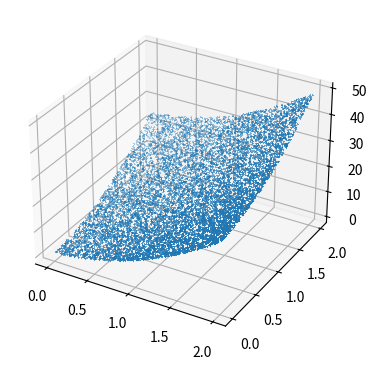

The script that saved this image:
# [redacted]
# [redacted]
# Date:                                              10/03/2018
# Course:                                                N/A
# Title                                     Multivariate Quadratic Regression
#
#
#
#
#
# ----------------------------------------------------------------------------------------------------------------------

import time
import numpy as np
import random
from mpl_toolkits.mplot3d import Axes3D
import matplotlib.pyplot as plt

# ----------------------------------------------------------------------------------------------------------------------
"""

Can we implement all that we have learned, and develop a quadratic regression model? Yes we can. Once we derive 
the partial derivative for each constant - with respect to the Mean Square Error (MSE), in this case, A, B, and C we can
quite easily implement gradient descent to find the optimal parameters. 

Remember:
    The Equation For A Quadratic Formula Is
        F(X) = Ax^2 + BX + C
        
    The Equation For Multivariate Quadratic Regression Is
         F(X) = (Ax^2 + Bx) + (Ay^2 + By) + C

Things To Note:
    + Once we start moving to multivariate quadratic regression, or even multivariate polynomial regression, many 
    derivatives must be calculated. Finding a large number of derivatives will become tedious, and in many cases 
    impossible. A ML framework must be implemented in such cases. 

Moving On:
    + Implement Multivariate Quadratic Regression
    + Implement a ML framework!

"""


# ----------------------------------------------------------------------------------------------------------------------


def gradient_descent(x1, x2, y, batch):
    # Time Functions
    start_time = time.time()

    # Start With Some Value For Ax1, Bx1, Ax2, Bx2, and Cx
    ax1_curr = random.randint(0, 100)
    bx1_curr = random.randint(0, 100)
    ax2_curr = random.randint(0, 100)
    bx2_curr = random.randint(0, 100)
    cx_curr = random.randint(0, 100)

    # Number Of Iterations
    iterations = 10000

    # Define Learning Rate
    learning_rate = 0.05

    # Print Heading
    print("{:-^55}".format("Gradient Descent"))

    # Gather Data
    cost_values = []
    ax1_values = []
    bx1_values = []
    ax2_values = []
    bx2_values = []
    cx_values = []

    # Batch Size
    n = batch

    # Iteration
    for i in range(iterations):

        # Get Random Points In Dataset, Takes Batch Size
        x1_batch = []
        x2_batch = []
        y_batch = []

        for num in range(0, n):
            r_int = int(random.randint(1, x1.size))
            x1_batch.append(x1.item(r_int - 1))
            x2_batch.append(x2.item(r_int - 1))
            y_batch.append(y.item(r_int - 1))

        # Turn To Np.Arrays
        x1_batch = np.array(x1_batch)
        x2_batch = np.array(x2_batch)
        y_batch = np.array(y_batch)

        # Find The Y Predicted Given The Equation F(x, y) = (Ax^2 + Bx) + (Ay^2 + By) + C
        y_predicted = ((ax1_curr * (x1_batch**2)) + (bx1_curr * x1_batch)) +\
                      ((ax2_curr * (x2_batch**2)) + (bx2_curr * x2_batch)) + cx_curr

        # Find The Cost Of The Current Model
        cost = (1 / n) * sum([val ** 2 for val in (y_batch - y_predicted)])

        # Find The Derivative Of Parameter A, B, And C, Given Equation AX^2 + BX + C
        ax1_md = -(2 / n) * sum((x1_batch ** 2) * (y_batch - y_predicted))
        bx1_md = -(2 / n) * sum(x1_batch * (y_batch - y_predicted))

        ax2_md = -(2 / n) * sum((x2_batch ** 2) * (y_batch - y_predicted))
        bx2_md = -(2 / n) * sum(x2_batch * (y_batch - y_predicted))

        cx_md = -(2 / n) * sum(y_batch - y_predicted)

        # Adjust m & b values. Learning Rate Is Subtracted Because Descent In Gradient Descent
        ax1_curr = ax1_curr - learning_rate * ax1_md
        bx1_curr = bx1_curr - learning_rate * bx1_md

        ax2_curr = ax2_curr - learning_rate * ax2_md
        bx2_curr = bx2_curr - learning_rate * bx2_md

        cx_curr = cx_curr - learning_rate * cx_md

        # Print Values
        print("Iteration {0} | Cost: {1:.3f} | A1: {2:.3f} | B1: {3:.3f} | A2: {4:.3f} | B2: {5:.3f} | C: {6:.3f}"
              .format(i + 1, cost, ax1_curr, bx1_curr, ax2_curr, bx2_curr, cx_curr))

        cost_values.append(cost)
        ax1_values.append(ax1_curr)
        bx1_values.append(bx1_curr)
        ax2_values.append(ax2_curr)
        bx2_values.append(bx2_curr)
        cx_values.append(cx_curr)

    # End Timer
    total_time = time.time() - start_time
    print("\n{:-^55}".format("Estimated Time"))
    print("Seconds: {0:.2f}".format(total_time))


# ----------------------------------------------------------------------------------------------------------------------


# Instantiate Number Of Points, And Batch Size
points = 10000
batch = 20

# Set Values Of Real Parameters
a1_actual = 5
b1_actual = 2
a2_actual = 5
b2_actual = 2
c_actual = 1

# Set X1, X2 Values
x1 = 2 * (np.random.rand(1, points))
x2 = 2 * (np.random.rand(1, points))

# Y Follows The Equation F(x, y) = (Ax^2 + Bx) + (Ay^2 + By) + C
y = ((a1_actual * (x1**2)) + (b1_actual * x1)) + ((a2_actual * (x2**2)) + (b2_actual * x2)) + c_actual

# Turn To Simple Lists
x1_basic = [num for num in x1[0]]
x2_basic = [num for num in x2[0]]
y_basic = [num for num in y[0]]

x1 = np.array(x1_basic)
x2 = np.array(x2_basic)
y = np.array(y_basic)

# Instantiate, And Collect Data
gradient_descent(x1, x2, y, batch)

# Instantiate 3D Plot
fig = plt.figure(figsize=plt.figaspect(0.50))

# Plot Of Data - 3D | SubPlot 1|
ax = fig.add_subplot(1, 2, 1, projection='3d')
ax.scatter(x1_basic, x2_basic, y_basic, marker="+", s=0.5)
plt.show()
